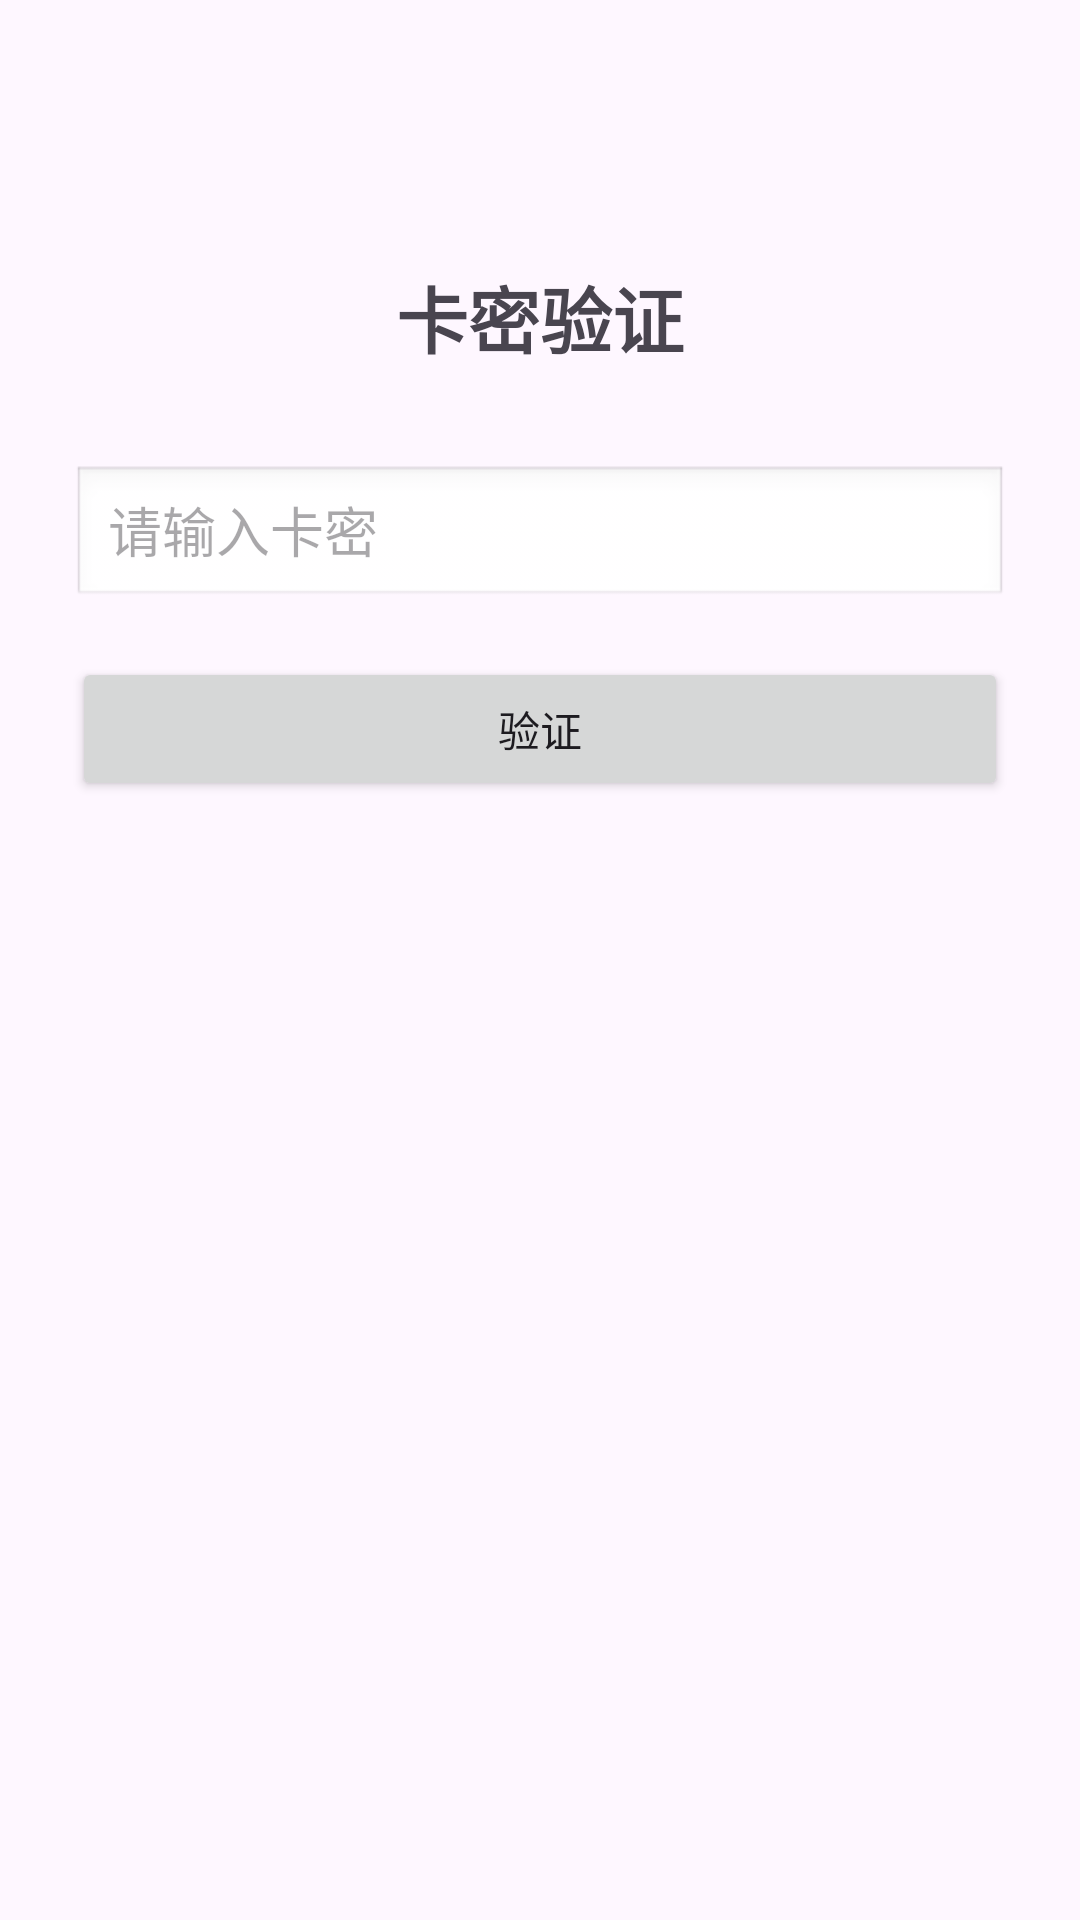

Reconstruct the res/layout file that produces this screen, plus the resources it refers to.
<!-- AndroidManifest.xml: application theme AppTheme -->
<!-- res/layout/activity_login.xml -->
<?xml version="1.0" encoding="utf-8"?>
<LinearLayout xmlns:android="http://schemas.android.com/apk/res/android"
    android:layout_width="match_parent"
    android:layout_height="match_parent"
    android:orientation="vertical"
    android:padding="24dp"
    android:gravity="center_horizontal">

    <TextView
        android:layout_width="wrap_content"
        android:layout_height="wrap_content"
        android:text="卡密验证"
        android:textSize="24sp"
        android:textStyle="bold"
        android:layout_marginTop="64dp" />

    <EditText
        android:id="@+id/et_card_key"
        android:layout_width="match_parent"
        android:layout_height="48dp"
        android:hint="请输入卡密"
        android:inputType="text"
        android:paddingHorizontal="12dp"
        android:layout_marginTop="32dp"
        android:background="@android:drawable/edit_text" />

    <Button
        android:id="@+id/btn_verify"
        android:layout_width="match_parent"
        android:layout_height="48dp"
        android:text="验证"
        android:layout_marginTop="16dp" />

</LinearLayout>
<!-- resources referenced by this layout -->
<resources>
  <style name="AppTheme" parent="Theme.Material3.Light.NoActionBar">
          <item name="colorPrimary">#1976D2</item>
          <item name="colorPrimaryVariant">#1565C0</item>
          <item name="colorSecondary">#FF6F00</item>
      </style>
</resources>
